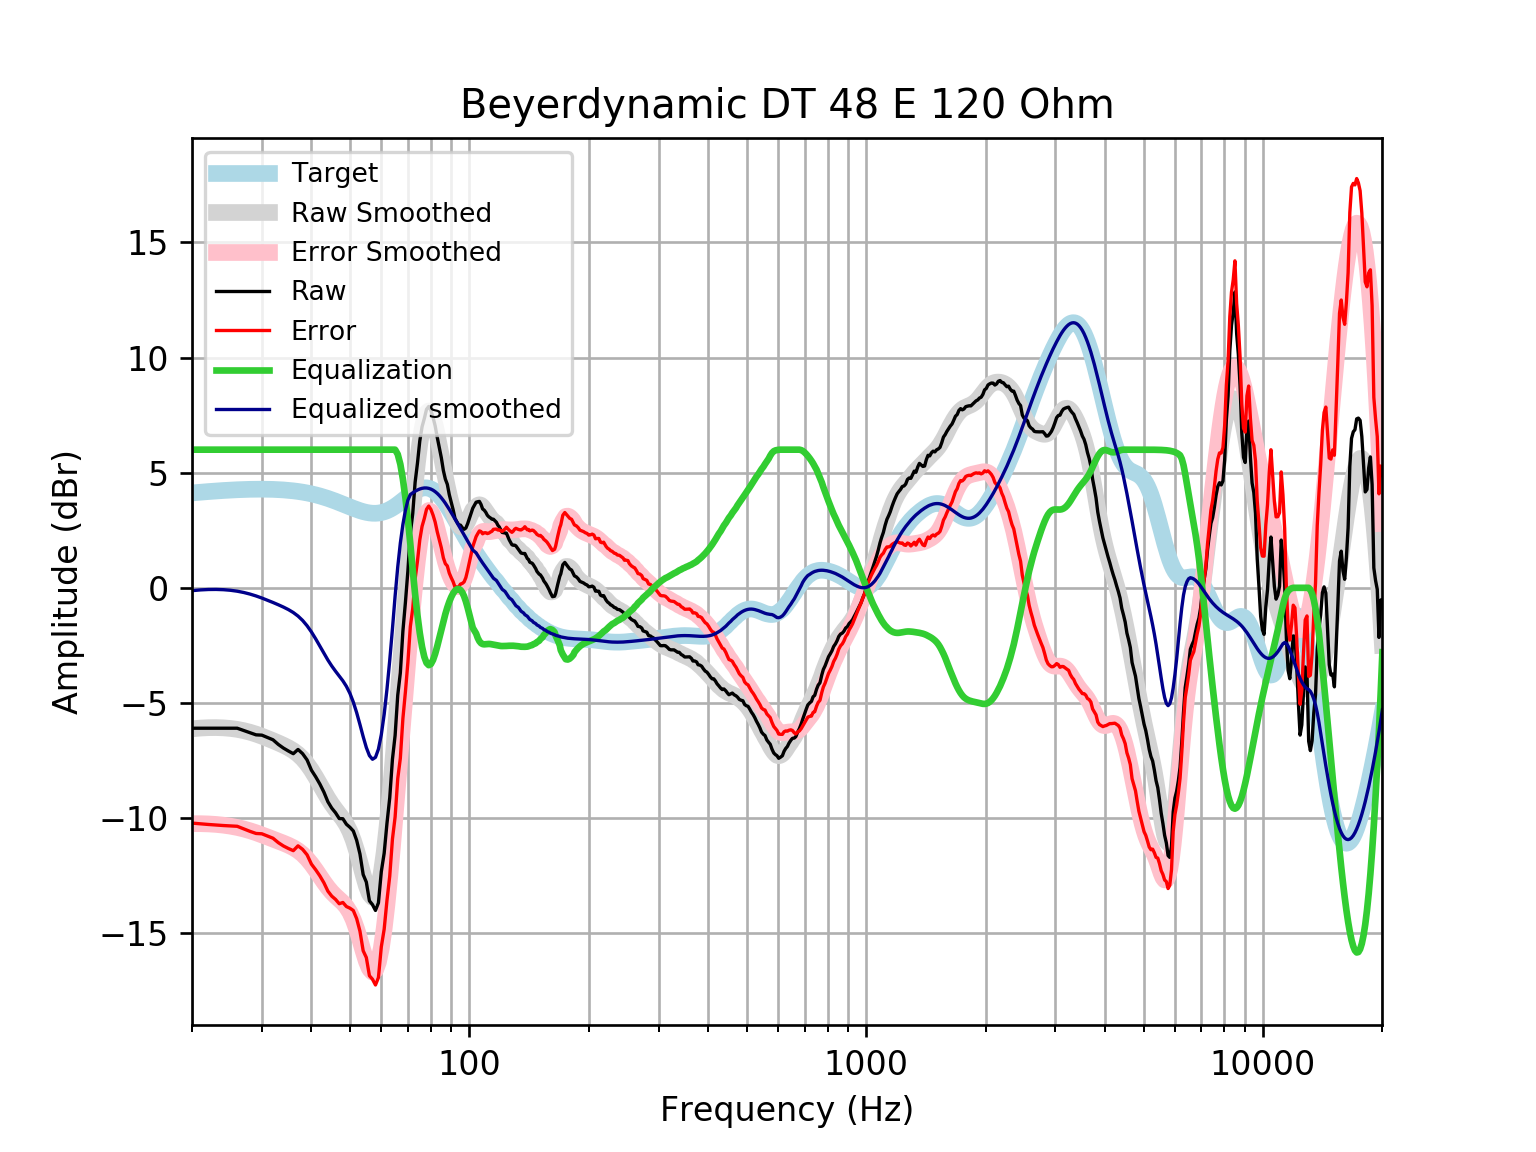

The table this chart was drawn from, first rows:
frequency, raw, error, smoothed, error_smoothed, equalization, equalized_raw, equalized_smoothed, target
20, -6.097, -10.22, -6.123, -10.24, 6, -0.09685, -0.123, 4.121
21, -6.097, -10.25, -6.091, -10.24, 6.0, -0.09685, -0.09086, 4.152
22, -6.097, -10.28, -6.073, -10.25, 6.0, -0.09685, -0.07315, 4.18
23, -6.097, -10.3, -6.07, -10.28, 6, -0.09685, -0.06987, 4.205
24, -6.097, -10.32, -6.081, -10.31, 6, -0.09685, -0.08101, 4.227
25, -6.097, -10.34, -6.107, -10.35, 6, -0.09685, -0.1066, 4.245
26, -6.097, -10.36, -6.147, -10.41, 6.0, -0.09685, -0.147, 4.259
27, -6.197, -10.47, -6.202, -10.47, 6.0, -0.1974, -0.2023, 4.271
28, -6.298, -10.58, -6.272, -10.55, 6.0, -0.298, -0.2715, 4.278
29, -6.385, -10.67, -6.353, -10.64, 6, -0.385, -0.3529, 4.283
30, -6.399, -10.68, -6.443, -10.73, 6.0, -0.3986, -0.4433, 4.284
31, -6.499, -10.78, -6.539, -10.82, 6, -0.4992, -0.539, 4.281
32, -6.6, -10.87, -6.637, -10.91, 6, -0.5997, -0.6368, 4.275
33, -6.801, -11.07, -6.735, -11, 6.0, -0.8009, -0.7355, 4.265
34, -6.96, -11.21, -6.837, -11.09, 6, -0.9601, -0.8367, 4.251
35, -7.088, -11.32, -6.946, -11.18, 6, -1.088, -0.9462, 4.233
36, -7.203, -11.41, -7.073, -11.28, 6, -1.203, -1.073, 4.211
37, -7.019, -11.2, -7.226, -11.41, 6.0, -1.019, -1.226, 4.185
38, -7.203, -11.36, -7.416, -11.57, 6, -1.203, -1.416, 4.155
39, -7.476, -11.6, -7.647, -11.77, 6.0, -1.476, -1.647, 4.12
40, -7.92, -12, -7.918, -12, 6, -1.92, -1.918, 4.08
41, -8.208, -12.25, -8.218, -12.25, 6, -2.208, -2.218, 4.037
42, -8.521, -12.51, -8.533, -12.52, 6, -2.521, -2.533, 3.989
43, -8.873, -12.81, -8.845, -12.78, 6.0, -2.873, -2.845, 3.937
44, -9.29, -13.17, -9.135, -13.02, 6.0, -3.29, -3.135, 3.881
45, -9.567, -13.39, -9.394, -13.22, 6, -3.567, -3.394, 3.823
46, -9.769, -13.53, -9.622, -13.38, 6.0, -3.769, -3.622, 3.762
47, -10.02, -13.72, -9.829, -13.53, 6, -4.02, -3.829, 3.7
48, -10.03, -13.66, -10.04, -13.67, 6.0, -4.029, -4.039, 3.636
49, -10.27, -13.84, -10.28, -13.85, 6, -4.268, -4.281, 3.574
50, -10.4, -13.91, -10.58, -14.09, 6.0, -4.399, -4.583, 3.512
51, -10.56, -14.01, -10.96, -14.42, 6, -4.56, -4.963, 3.454
52, -10.97, -14.37, -11.42, -14.82, 6, -4.966, -5.421, 3.4
53, -11.56, -14.91, -11.94, -15.29, 6, -5.559, -5.936, 3.351
54, -12.45, -15.76, -12.46, -15.77, 6.0, -6.452, -6.462, 3.31
55, -12.78, -16.06, -12.94, -16.21, 6.0, -6.779, -6.936, 3.276
56, -13.59, -16.85, -13.29, -16.54, 6, -7.595, -7.286, 3.253
57, -13.76, -17, -13.45, -16.69, 6.0, -7.759, -7.446, 3.239
58, -14.01, -17.25, -13.36, -16.6, 6.0, -8.01, -7.362, 3.237
59, -13.68, -16.93, -13.01, -16.26, 6.0, -7.682, -7.006, 3.246
60, -12.32, -15.59, -12.38, -15.65, 6, -6.32, -6.375, 3.268
61, -11.52, -14.83, -11.49, -14.8, 6, -5.524, -5.493, 3.301
62, -10.23, -13.57, -10.4, -13.75, 6.0, -4.227, -4.401, 3.346
63, -9.122, -12.52, -9.148, -12.55, 6.0, -3.122, -3.148, 3.402
64, -7.445, -10.91, -7.785, -11.26, 6.0, -1.445, -1.785, 3.468
65, -6.408, -9.949, -6.354, -9.899, 6, -0.4079, -0.3543, 3.542
66, -4.663, -8.285, -4.892, -8.517, 5.797, 1.135, 0.9055, 3.622
67, -3.694, -7.401, -3.423, -7.133, 5.368, 1.674, 1.944, 3.707
68, -1.883, -5.679, -1.968, -5.765, 4.721, 2.837, 2.753, 3.796
69, -0.638, -4.522, -0.5432, -4.427, 3.908, 3.27, 3.365, 3.884
70, 0.7322, -3.238, 0.8341, -3.135, 2.968, 3.7, 3.802, 3.97
71, 2.369, -1.683, 2.144, -1.907, 1.907, 4.276, 4.051, 4.053
72, 3.227, -0.9009, 3.364, -0.7614, 0.7614, 3.989, 4.126, 4.128
73, 4.583, 0.388, 4.471, 0.279, -0.279, 4.304, 4.192, 4.195
74, 5.413, 1.161, 5.44, 1.193, -1.193, 4.22, 4.248, 4.251
75, 6.375, 2.08, 6.251, 1.96, -1.96, 4.416, 4.291, 4.295
76, 6.994, 2.669, 6.886, 2.565, -2.565, 4.429, 4.321, 4.325
77, 7.351, 3.01, 7.335, 2.999, -2.999, 4.352, 4.336, 4.341
78, 7.751, 3.41, 7.597, 3.261, -3.261, 4.49, 4.336, 4.34
79, 7.876, 3.552, 7.679, 3.359, -3.359, 4.517, 4.32, 4.324
... 553 more rows
